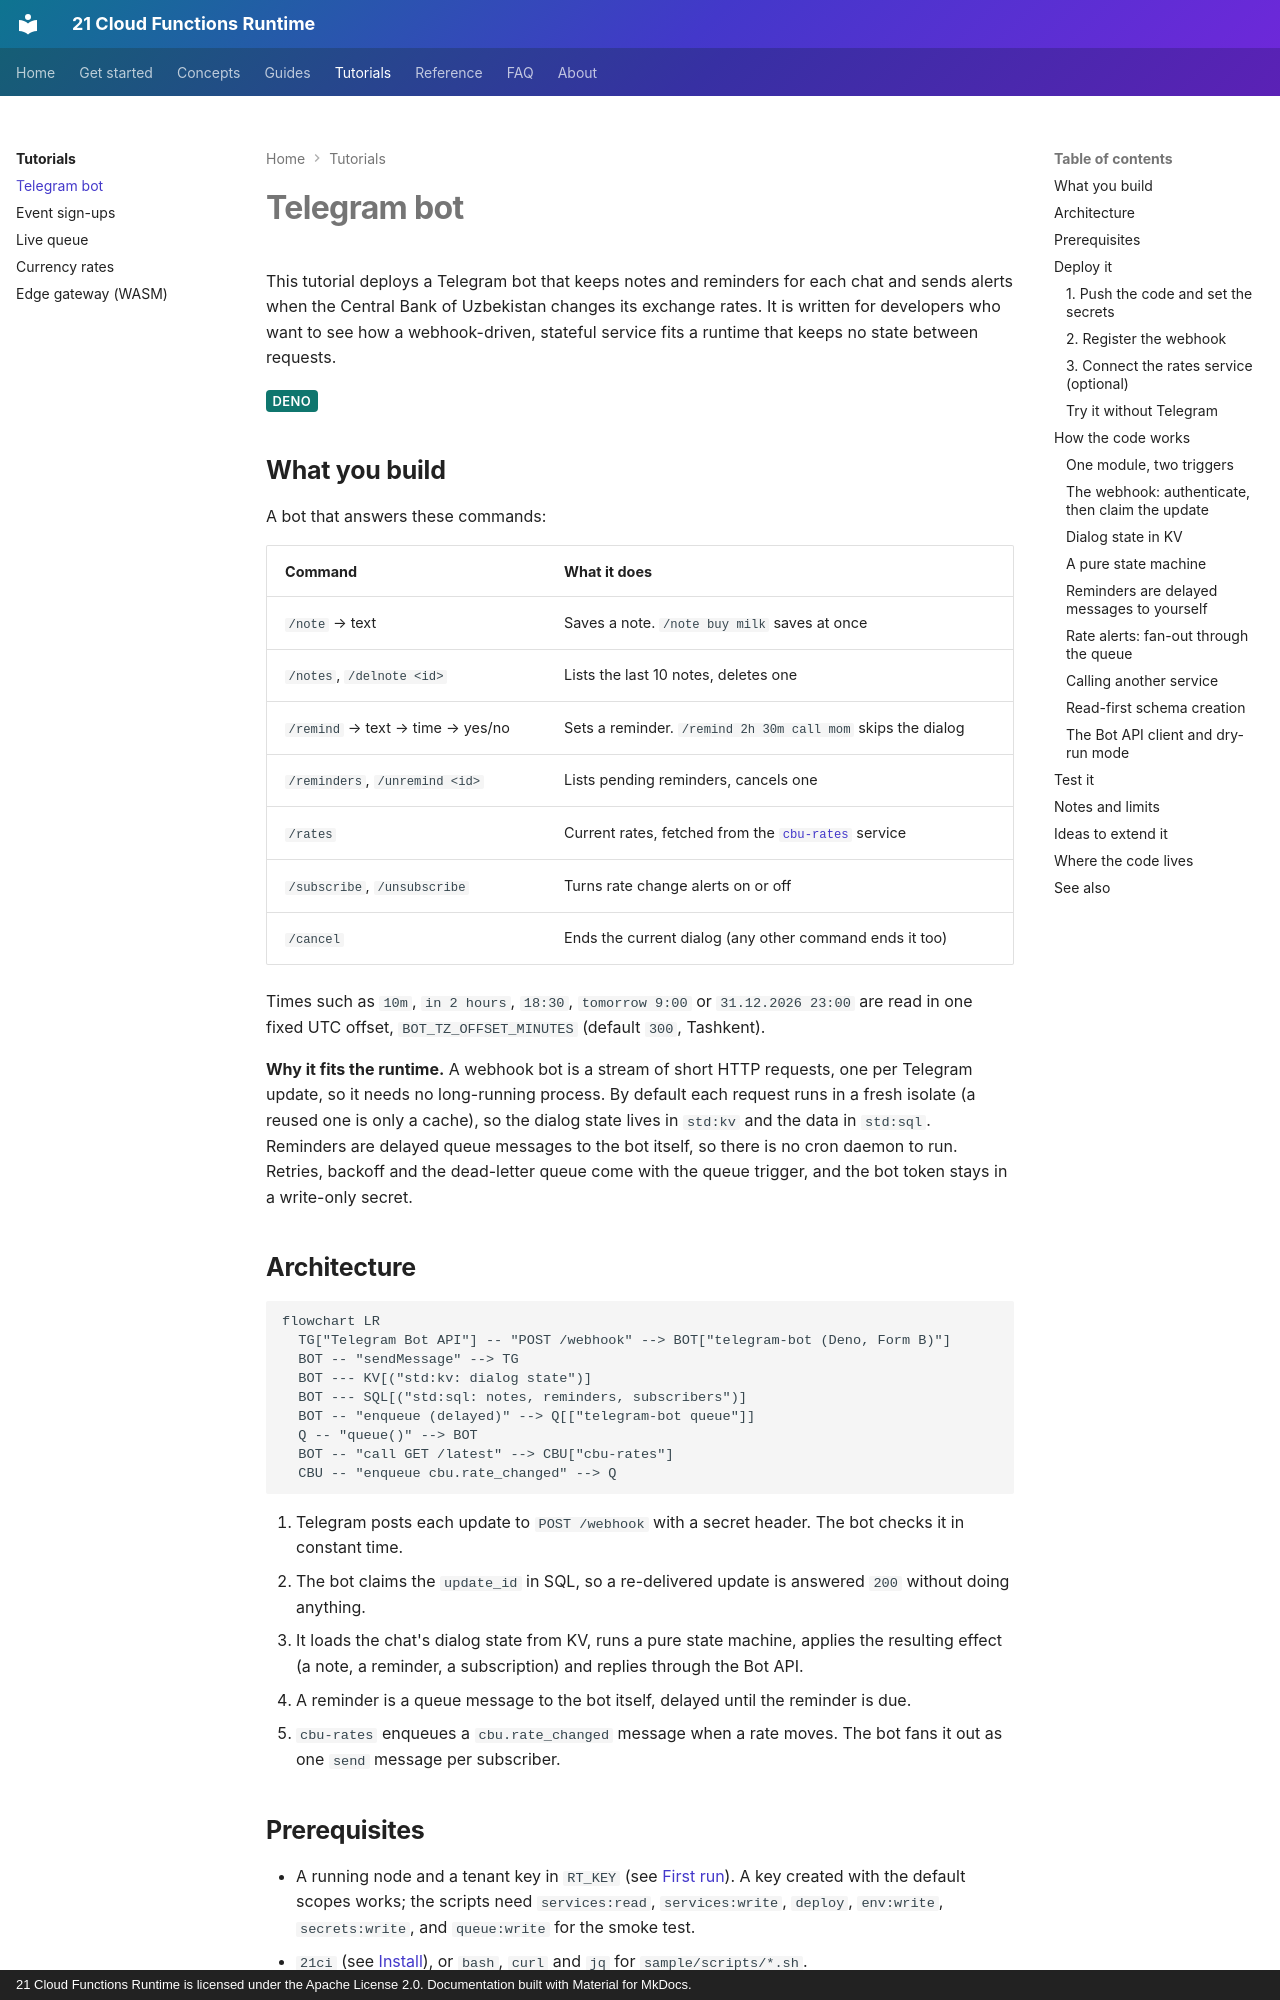

repository: 21-ci/runtime · page: tutorials/telegram-bot/index.html · generator: mkdocs · copyright: 21 Cloud Functions Runtime is licensed under the Apache License 2.0. Documentation built with Material for MkDocs.

---
title: Telegram bot
description: Build a webhook Telegram bot with notes, reminders and exchange-rate alerts, using KV dialog state, SQL, delayed queue messages and a service call.
---

# Telegram bot

This tutorial deploys a Telegram bot that keeps notes and reminders for each chat and sends alerts when the
Central Bank of Uzbekistan changes its exchange rates. It is written for developers who want to see how a
webhook-driven, stateful service fits a runtime that keeps no state between requests.

<span class="rt-badge rt-badge--deno">Deno</span>

## What you build

A bot that answers these commands:

| Command | What it does |
|---|---|
| `/note` → text | Saves a note. `/note buy milk` saves at once |
| `/notes`, `/delnote <id>` | Lists the last 10 notes, deletes one |
| `/remind` → text → time → yes/no | Sets a reminder. `/remind 2h 30m call mom` skips the dialog |
| `/reminders`, `/unremind <id>` | Lists pending reminders, cancels one |
| `/rates` | Current rates, fetched from the [`cbu-rates`](cbu-rates.md) service |
| `/subscribe`, `/unsubscribe` | Turns rate change alerts on or off |
| `/cancel` | Ends the current dialog (any other command ends it too) |

Times such as `10m`, `in 2 hours`, `18:30`, `tomorrow 9:00` or `31.12.2026 23:00` are read in one fixed UTC offset,
`BOT_TZ_OFFSET_MINUTES` (default `300`, Tashkent).

**Why it fits the runtime.** A webhook bot is a stream of short HTTP requests, one per Telegram update, so it needs
no long-running process. By default each request runs in a fresh isolate (a reused one is only a cache), so the
dialog state lives in `std:kv` and the data in `std:sql`. Reminders are delayed queue messages to the bot itself, so there is no cron daemon to run. Retries, backoff
and the dead-letter queue come with the queue trigger, and the bot token stays in a write-only secret.

## Architecture

```mermaid
flowchart LR
  TG["Telegram Bot API"] -- "POST /webhook" --> BOT["telegram-bot (Deno, Form B)"]
  BOT -- "sendMessage" --> TG
  BOT --- KV[("std:kv: dialog state")]
  BOT --- SQL[("std:sql: notes, reminders, subscribers")]
  BOT -- "enqueue (delayed)" --> Q[["telegram-bot queue"]]
  Q -- "queue()" --> BOT
  BOT -- "call GET /latest" --> CBU["cbu-rates"]
  CBU -- "enqueue cbu.rate_changed" --> Q
```

1. Telegram posts each update to `POST /webhook` with a secret header. The bot checks it in constant time.
2. The bot claims the `update_id` in SQL, so a re-delivered update is answered `200` without doing anything.
3. It loads the chat's dialog state from KV, runs a pure state machine, applies the resulting effect (a note, a
   reminder, a subscription) and replies through the Bot API.
4. A reminder is a queue message to the bot itself, delayed until the reminder is due.
5. `cbu-rates` enqueues a `cbu.rate_changed` message when a rate moves. The bot fans it out as one `send` message
   per subscriber.
